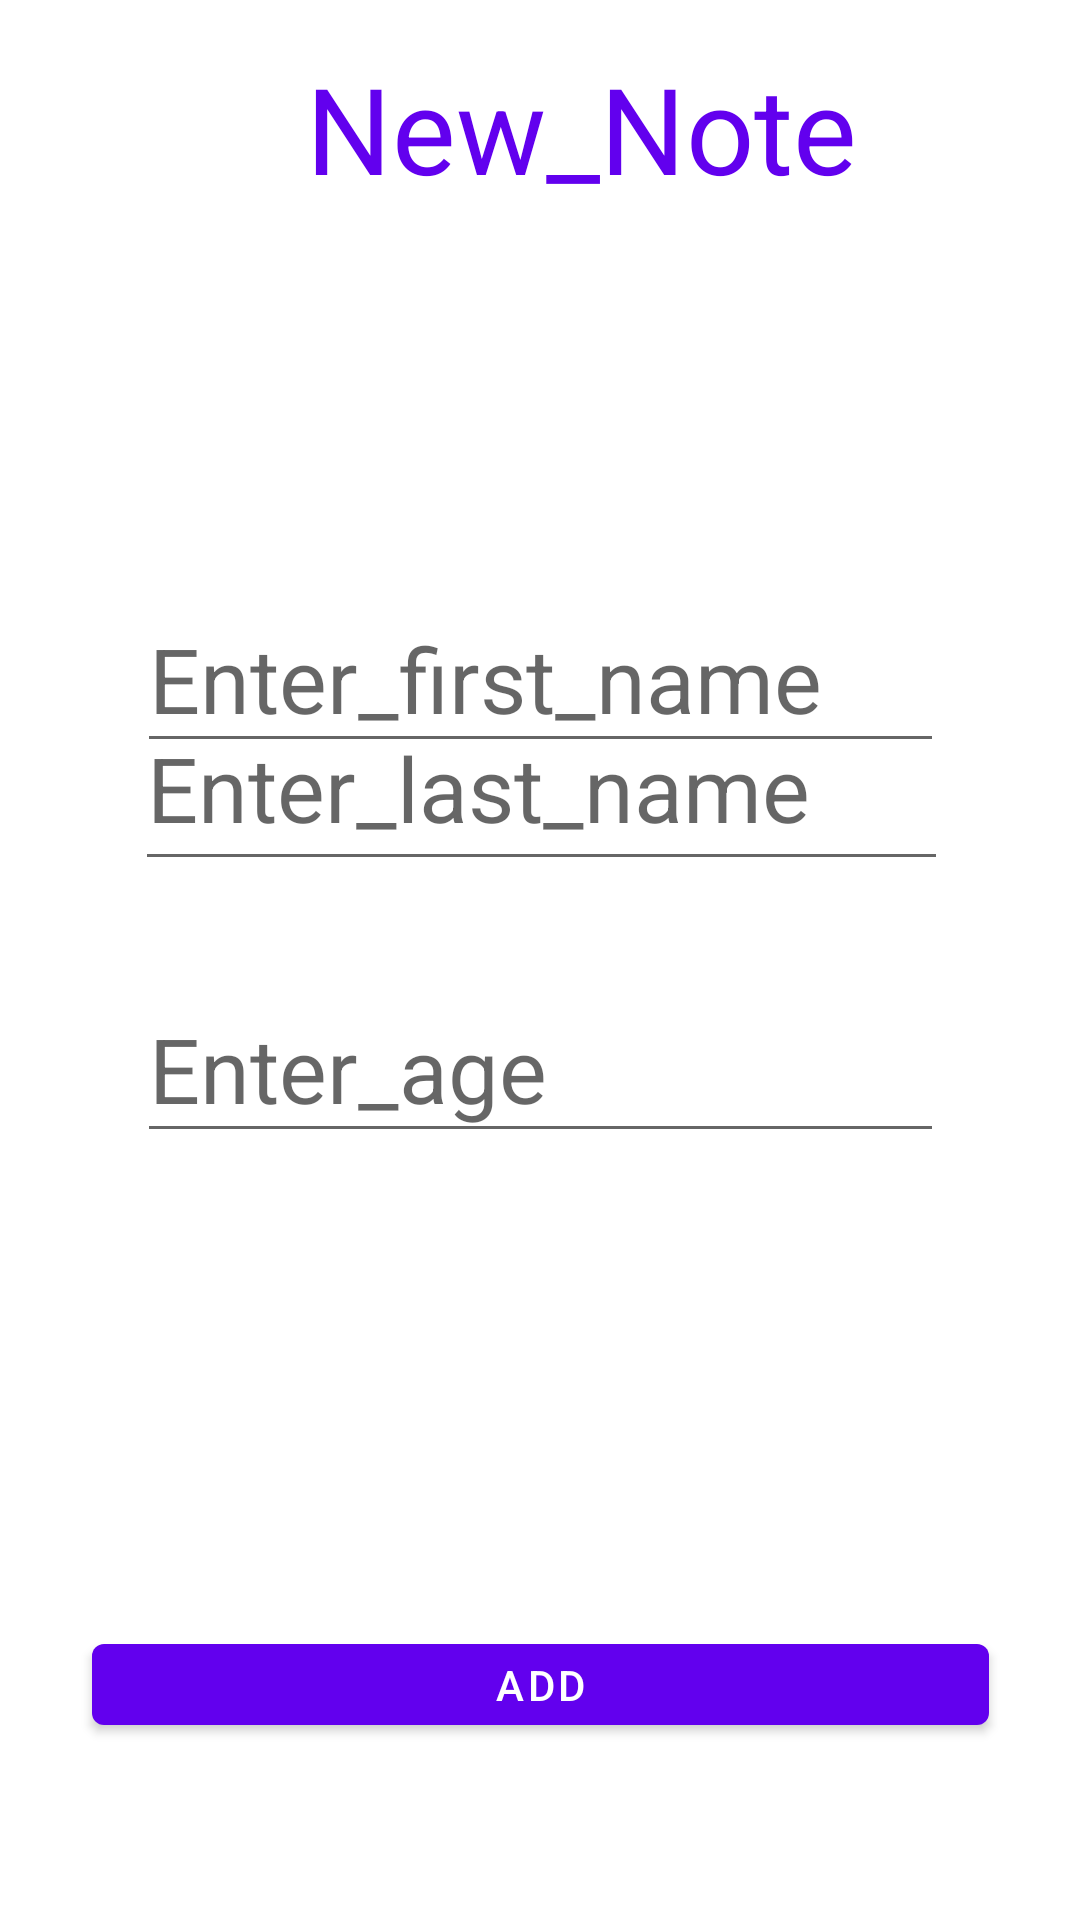

Layout XML and referenced resources for this Android screen:
<!-- AndroidManifest.xml: application theme Theme.UserBook -->
<!-- res/layout/fragment_add.xml -->
<?xml version="1.0" encoding="utf-8"?>
<androidx.constraintlayout.widget.ConstraintLayout
    xmlns:android="http://schemas.android.com/apk/res/android"
    xmlns:tools="http://schemas.android.com/tools"
    xmlns:app="http://schemas.android.com/apk/res"
    xmlns:app2="http://schemas.android.com/apk/res-auto"
    android:layout_width="match_parent"
    android:layout_height="match_parent"
    tools:context=".fragments.AddFragment">

    <TextView
        android:id="@+id/textView2"
        android:layout_width="wrap_content"
        android:layout_height="wrap_content"
        android:layout_marginStart="102dp"
        android:layout_marginTop="16dp"
        android:layout_marginEnd="127dp"
        android:text="New_Note"
        android:textColor="@color/purple_500"
        android:textColorLink="#150101"
        android:textSize="40dp"
        app2:layout_constraintEnd_toEndOf="parent"
        app2:layout_constraintHorizontal_bias="0.0"
        app2:layout_constraintStart_toStartOf="parent"
        app2:layout_constraintTop_toTopOf="parent"
        app:layout_constraintEnd_toEndOf="parent"
        app:layout_constraintStart_toStartOf="parent"
        app:layout_constraintTop_toTopOf="parent"
        android:autofillHints="" />

    <EditText
        android:id="@+id/add_last_name"
        android:layout_width="271dp"
        android:layout_height="65dp"
        android:layout_marginBottom="88dp"
        android:hint="Enter_last_name"
        android:textSize="30dp"
        app2:layout_constraintBottom_toTopOf="@+id/button_add"
        app2:layout_constraintEnd_toEndOf="parent"
        app2:layout_constraintHorizontal_bias="0.507"
        app2:layout_constraintStart_toStartOf="parent"
        app2:layout_constraintTop_toBottomOf="@+id/textView2"
        app2:layout_constraintVertical_bias="0.498"
        app:layout_constraintBottom_toBottomOf="parent"
        app:layout_constraintEnd_toEndOf="parent"
        app:layout_constraintHorizontal_bias="0.106"
        app:layout_constraintStart_toStartOf="parent"
        app:layout_constraintTop_toBottomOf="@+id/textView2"
        app:layout_constraintVertical_bias="0.285" />

    <EditText
        android:id="@+id/add_first_name"
        android:layout_width="269dp"
        android:layout_height="59dp"
        android:layout_marginTop="108dp"
        android:hint="Enter_first_name"
        android:textSize="30dp"
        app2:layout_constraintBottom_toTopOf="@+id/button_add"
        app2:layout_constraintEnd_toEndOf="parent"
        app2:layout_constraintStart_toStartOf="parent"
        app2:layout_constraintTop_toBottomOf="@+id/textView2"
        app2:layout_constraintVertical_bias="0.059"
        app:layout_constraintBottom_toTopOf="@+id/textView"
        app:layout_constraintEnd_toEndOf="parent"
        app:layout_constraintHorizontal_bias="0.059"
        app:layout_constraintStart_toStartOf="parent"
        app:layout_constraintTop_toBottomOf="@+id/textView2"
        app:layout_constraintVertical_bias="0.8" />

    <EditText
        android:id="@+id/add_age"
        android:layout_width="269dp"
        android:layout_height="59dp"
        android:layout_marginTop="108dp"
        android:hint="Enter_age"
        android:textSize="30dp"
        app2:layout_constraintBottom_toTopOf="@+id/button_add"
        app2:layout_constraintEnd_toEndOf="parent"
        app2:layout_constraintStart_toStartOf="parent"
        app2:layout_constraintTop_toBottomOf="@+id/textView2"
        app2:layout_constraintVertical_bias="0.484"
        app:layout_constraintBottom_toTopOf="@+id/textView"
        app:layout_constraintEnd_toEndOf="parent"
        app:layout_constraintHorizontal_bias="0.059"
        app:layout_constraintStart_toStartOf="parent"
        app:layout_constraintTop_toBottomOf="@+id/textView2"
        app:layout_constraintVertical_bias="0.8" />

    <com.google.android.material.button.MaterialButton
        android:id="@+id/button_add"
        android:layout_width="299dp"
        android:layout_height="39dp"
        android:text="Add"
        app2:layout_constraintBottom_toBottomOf="parent"
        app2:layout_constraintEnd_toEndOf="parent"
        app2:layout_constraintStart_toStartOf="parent"
        app2:layout_constraintTop_toBottomOf="@+id/textView2"
        app2:layout_constraintVertical_bias="0.889"
        app:layout_constraintBottom_toBottomOf="parent"
        app:layout_constraintEnd_toEndOf="parent"
        app:layout_constraintHorizontal_bias="0.498"
        app:layout_constraintStart_toStartOf="parent"
        app:layout_constraintTop_toBottomOf="@+id/textView"
        app:layout_constraintVertical_bias="0.743" />

</androidx.constraintlayout.widget.ConstraintLayout>
<!-- resources referenced by this layout -->
<resources>
  <style name="Theme.UserBook" parent="Theme.MaterialComponents.DayNight.DarkActionBar">
          
          <item name="colorPrimary">@color/purple_500</item>
          <item name="colorPrimaryVariant">@color/purple_700</item>
          <item name="colorOnPrimary">@color/white</item>
          
          <item name="colorSecondary">@color/teal_200</item>
          <item name="colorSecondaryVariant">@color/teal_700</item>
          <item name="colorOnSecondary">@color/black</item>
          
          <item name="android:statusBarColor">?attr/colorPrimaryVariant</item>
          
      </style>
  <!-- not gathered from this repository: default colours our renderer supplied (Android Studio template values) -->
  <color name="purple_500">#FF6200EE</color>
  <color name="purple_700">#FF3700B3</color>
  <color name="teal_200">#FF03DAC5</color>
  <color name="teal_700">#FF018786</color>
  <color name="black">#FF000000</color>
  <color name="white">#FFFFFFFF</color>
</resources>
